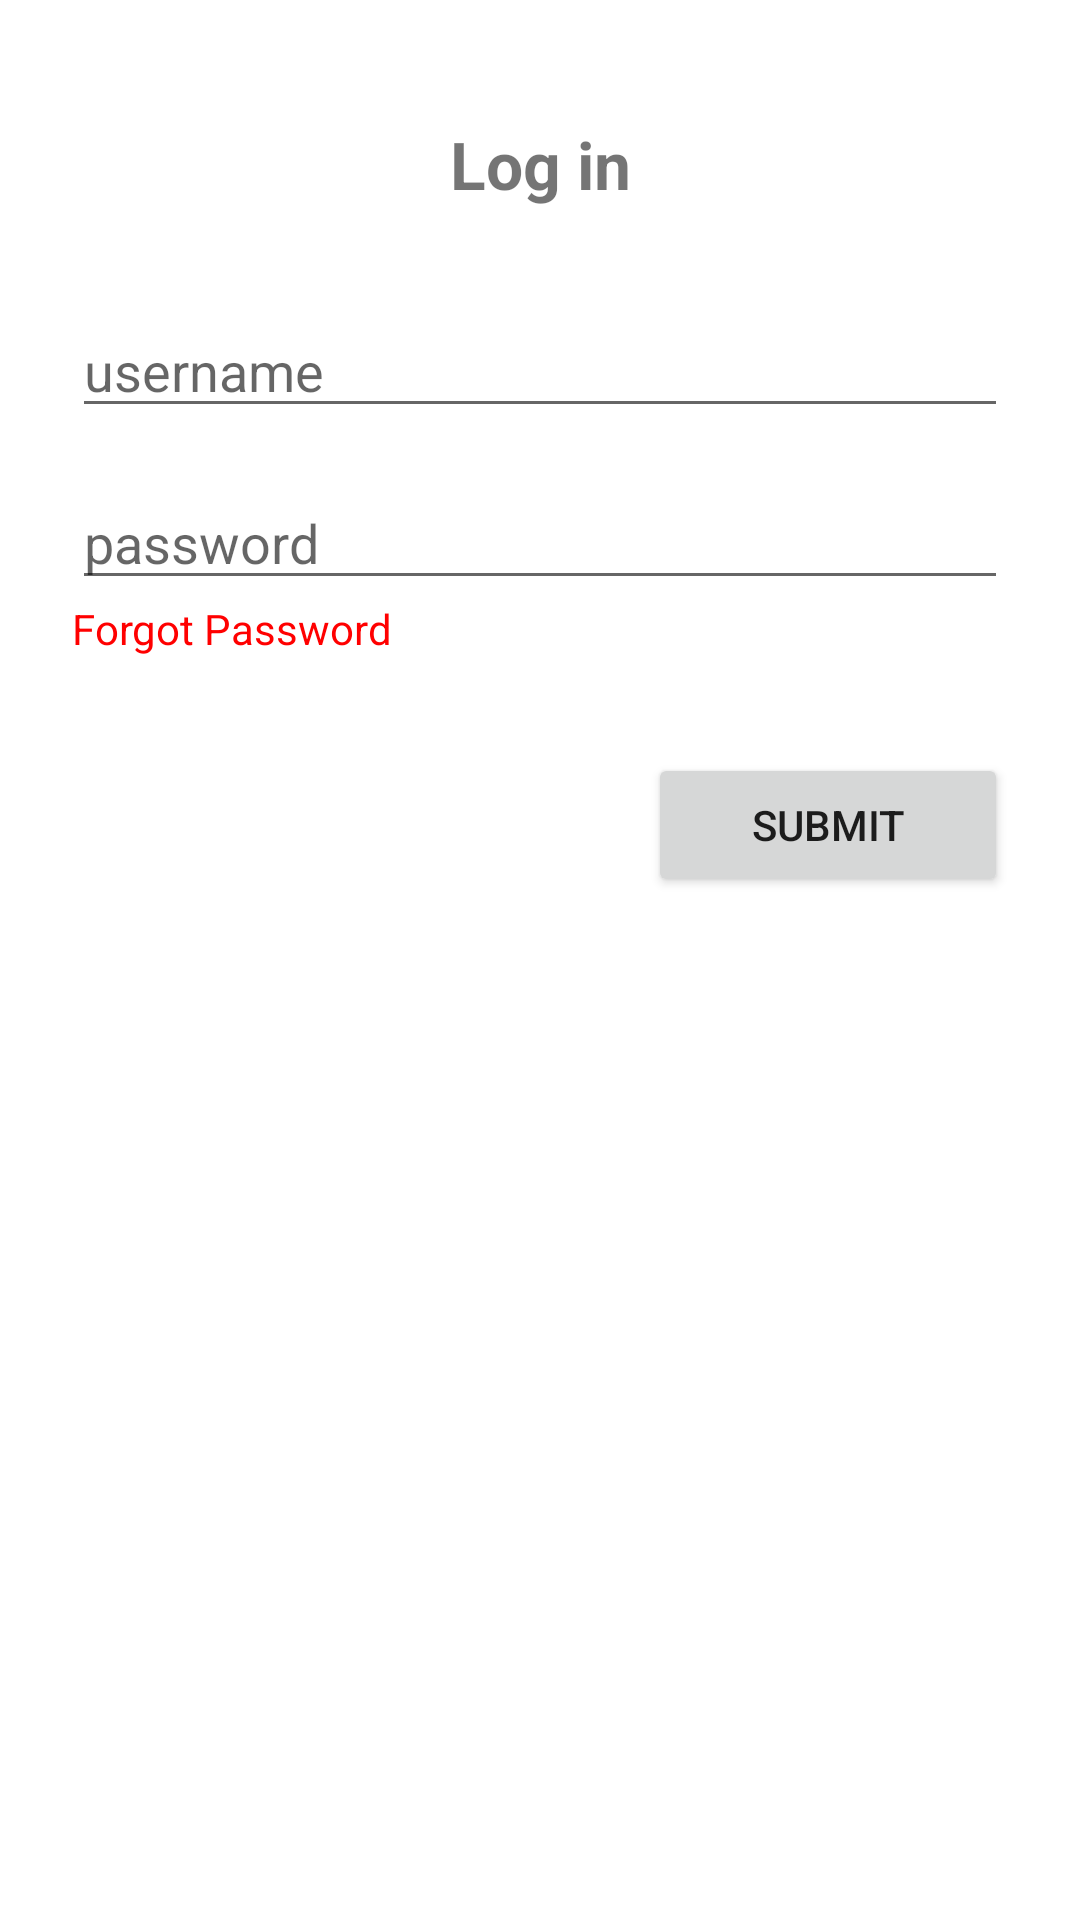

Reconstruct the res/layout file that produces this screen, plus the resources it refers to.
<!-- AndroidManifest.xml: application theme Theme.Course -->
<!-- res/layout/activity_main.xml -->
<?xml version="1.0" encoding="utf-8"?>
<LinearLayout xmlns:android="http://schemas.android.com/apk/res/android"
	android:layout_width="match_parent"
	android:layout_height="match_parent"
	android:orientation="vertical"
	android:padding="24dp">

	<TextView
		android:layout_width="match_parent"
		android:layout_height="wrap_content"
		android:gravity="center"
		android:paddingTop="16dp"
		android:paddingBottom="32dp"
		android:text="Log in"
		android:textSize="22sp"
		android:textStyle="bold" />

	<EditText
		android:layout_width="match_parent"
		android:layout_height="wrap_content"
		android:hint="username"
		android:inputType="text" />

	<Space
		android:layout_width="match_parent"
		android:layout_height="16dp" />

	<EditText
		android:layout_width="match_parent"
		android:layout_height="wrap_content"
		android:hint="password"
		android:inputType="textPassword" />

	<TextView
		android:layout_width="match_parent"
		android:layout_height="wrap_content"
		android:text="@string/forgot_pass"
		android:textColor="@color/forgot_pass"
		android:textSize="14sp" />

	<Button
		android:id="@+id/btn_login"
		android:layout_width="wrap_content"
		android:layout_height="wrap_content"
		android:layout_gravity="right"
		android:layout_marginTop="32dp"
		android:minWidth="120dp"
		android:text="Submit" />

</LinearLayout>
<!-- resources referenced by this layout -->
<resources>
  <color name="forgot_pass">#FF0000</color>
  <string name="forgot_pass">Forgot Password</string>
  <style name="Theme.Course" parent="Theme.MaterialComponents.DayNight.DarkActionBar">
  		
  		<item name="colorPrimary">@color/purple_500</item>
  		<item name="colorPrimaryVariant">@color/purple_700</item>
  		<item name="colorOnPrimary">@color/white</item>
  		
  		<item name="colorSecondary">@color/teal_200</item>
  		<item name="colorSecondaryVariant">@color/teal_700</item>
  		<item name="colorOnSecondary">@color/black</item>
  		
  		<item name="android:statusBarColor">?attr/colorPrimaryVariant</item>
  		
  	</style>
  <color name="purple_500">#FF6200EE</color>
  <color name="purple_700">#FF3700B3</color>
  <color name="white">#FFFFFFFF</color>
  <color name="teal_200">#FF03DAC5</color>
  <color name="teal_700">#FF018786</color>
  <color name="black">#FF000000</color>
</resources>
